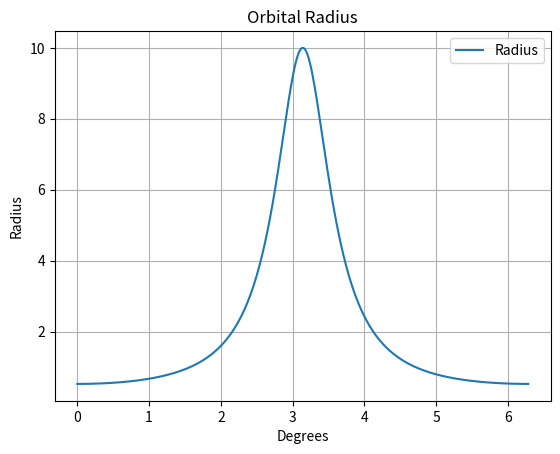

The matplotlib source for this figure:
import matplotlib.pyplot as plt
import numpy as np

theta = np.linspace(0, 2*np.pi ,360)
r = (1 + (0.9)*np.cos(theta)) ** (-1)

plt.plot(theta, r, label='Radius')
plt.title('Orbital Radius')
plt.xlabel('Degrees')
plt.ylabel('Radius')
plt.legend()
plt.grid(True)
plt.show()
